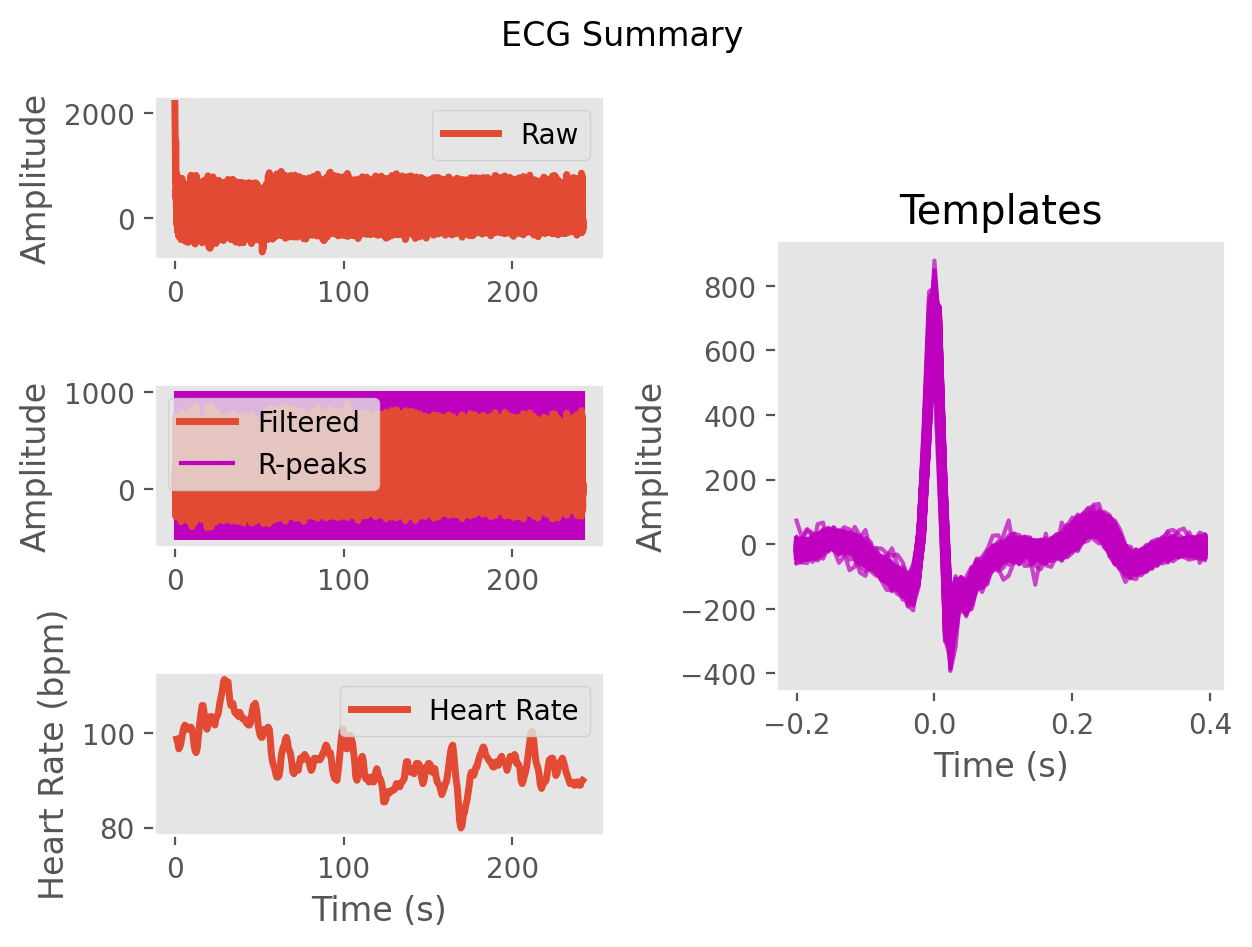

Source data for this figure (header and first rows):
ECG, 104.2375085107295, 81.29771175697098, 77.32724827703447, 88.23202849220354, 83.52352209646614, 56.96612840067763, 43.651868490976426, 59.65567512628098, 76.1727545359168, 66.83322463762133, 48.20555916924894, 54.260235180592446, 83.23596368194052, 109.62195010182097, 127.3763825272892, 138.81125591657192, 143.88746709539865, 147.9415724593237, 141.9754800253993, 116.45392374902315, 90.1571399724453, 71.83209980959052, 48.692151414847615
Time (s), 0.0, 0.007692, 0.01538, 0.02308, 0.03077, 0.03846, 0.04615, 0.05385, 0.06154, 0.06923, 0.07692, 0.08462, 0.09231, 0.1, 0.1077, 0.1154, 0.1231, 0.1308, 0.1385, 0.1462, 0.1538, 0.1615, 0.1692
Rpeaks, 68, 146, 227, 307, 388, 468, 546, 624, 701, 777, 854, 932, 1009, 1086, 1163, 1240, 1317, 1395, 1475, 1557, 1638, 1719, 1799
IBI Series, 675, 687, 713, 704, 715, 734, 713, 699, 700, 720, 743, 763, 724, 748, 766, 779, 732, 745, 747, 727, 734, 740, 789
Heart Rate, 87, 87, 87, 87, 87, 87, 87, 87, 86, 85, 85, 84, 84, 83, 83, 84, 84, 82, 81, 80, 81, 82, 83
